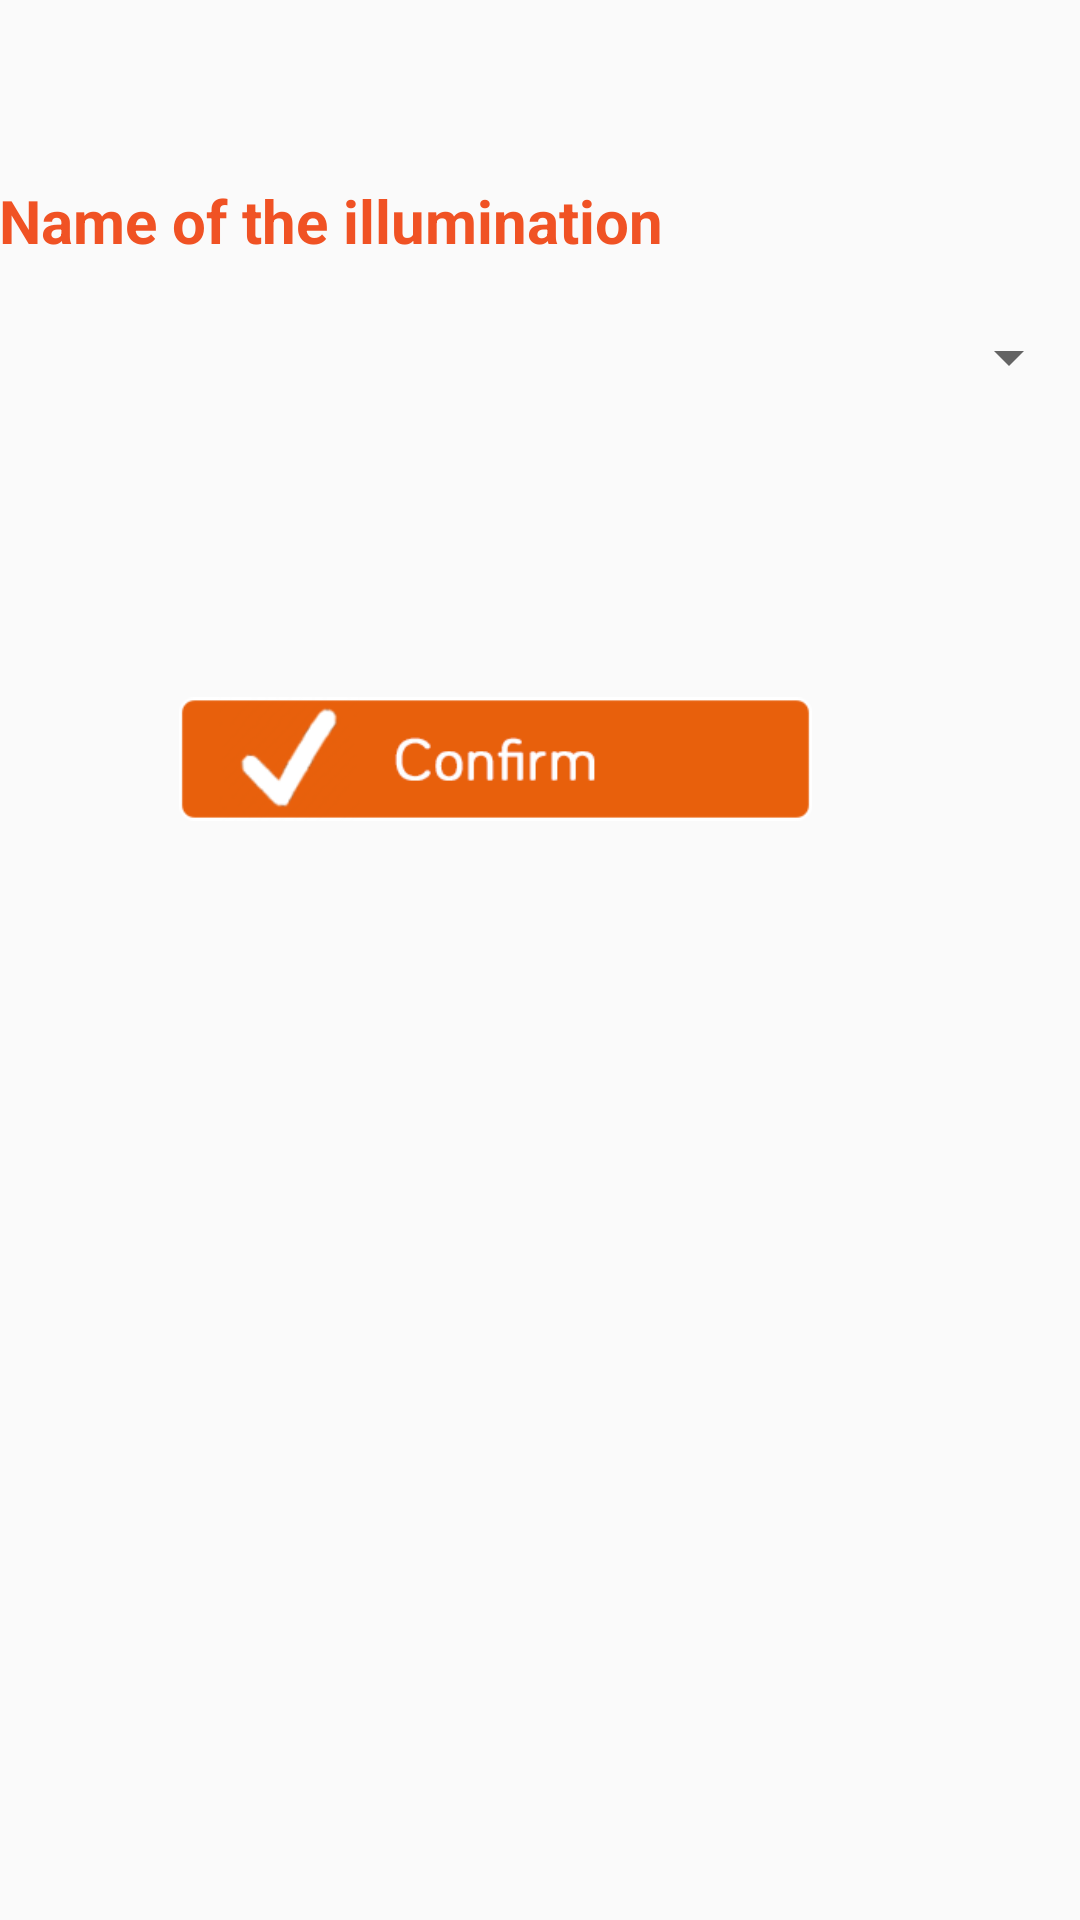

Write the Android layout XML for this screen, with the resource values it uses.
<!-- AndroidManifest.xml: application theme AppTheme -->
<!-- res/layout/activity_remove_iluminacao.xml -->
<?xml version="1.0" encoding="utf-8"?>
<RelativeLayout xmlns:android="http://schemas.android.com/apk/res/android"
    xmlns:tools="http://schemas.android.com/tools"
    xmlns:app="http://schemas.android.com/apk/res-auto"
    android:id="@+id/activity_remove_iluminacao"
    android:layout_width="match_parent"
    android:layout_height="match_parent"
    android:paddingBottom="@dimen/activity_vertical_margin"
    android:paddingLeft="@dimen/activity_horizontal_margin"
    android:paddingRight="@dimen/activity_horizontal_margin"
    android:paddingTop="@dimen/activity_vertical_margin"
    tools:context="ucontrol.ucontrolstudio.Remove.remove_ac">

    <LinearLayout
        android:orientation="vertical"
        android:layout_width="match_parent"
        android:layout_height="match_parent">

        <TextView
            android:text="Name of the illumination"
            android:layout_width="match_parent"
            android:layout_height="wrap_content"
            android:id="@+id/alarm"
            android:textStyle="normal|bold"
            android:textSize="20sp"
            android:fontFamily="Bariol"
            android:textColor="@color/color_ilumination"
            android:layout_marginTop="60dp"
            android:paddingBottom="20dp"/>

    <Spinner
            android:layout_width="match_parent"
            android:layout_height="wrap_content"
            android:layout_alignParentTop="true"
            android:layout_alignParentEnd="true"
            android:id="@+id/spinnerIluminacaoRemove"
            android:layout_marginBottom="100dp" />

    <LinearLayout
        android:orientation="horizontal"
        android:layout_width="271dp"
        android:layout_height="44dp">

        <ImageView
            android:layout_width="match_parent"
            android:layout_height="wrap_content"
            app:srcCompat="@drawable/audioconfirm"
            android:id="@+id/confirmRemoverIluminacao"
            android:paddingLeft="60dp"/>
    </LinearLayout>
</LinearLayout>
</RelativeLayout>
<!-- resources referenced by this layout -->
<resources>
  <color name="color_ilumination">#f05224</color>
  <!-- drawable audioconfirm: png bitmap (drawable, 8932 bytes) -->
  <style name="AppTheme" parent="Theme.AppCompat.Light.DarkActionBar">
          
          <item name="colorPrimary">@color/colorPrimary</item>
          <item name="colorPrimaryDark">@color/colorPrimaryDark</item>
          <item name="colorAccent">@color/colorAccent</item>
      </style>
  <color name="colorPrimary">#3f51b5</color>
  <color name="colorPrimaryDark">#303F9F</color>
  <color name="colorAccent">#FF4081</color>
</resources>
